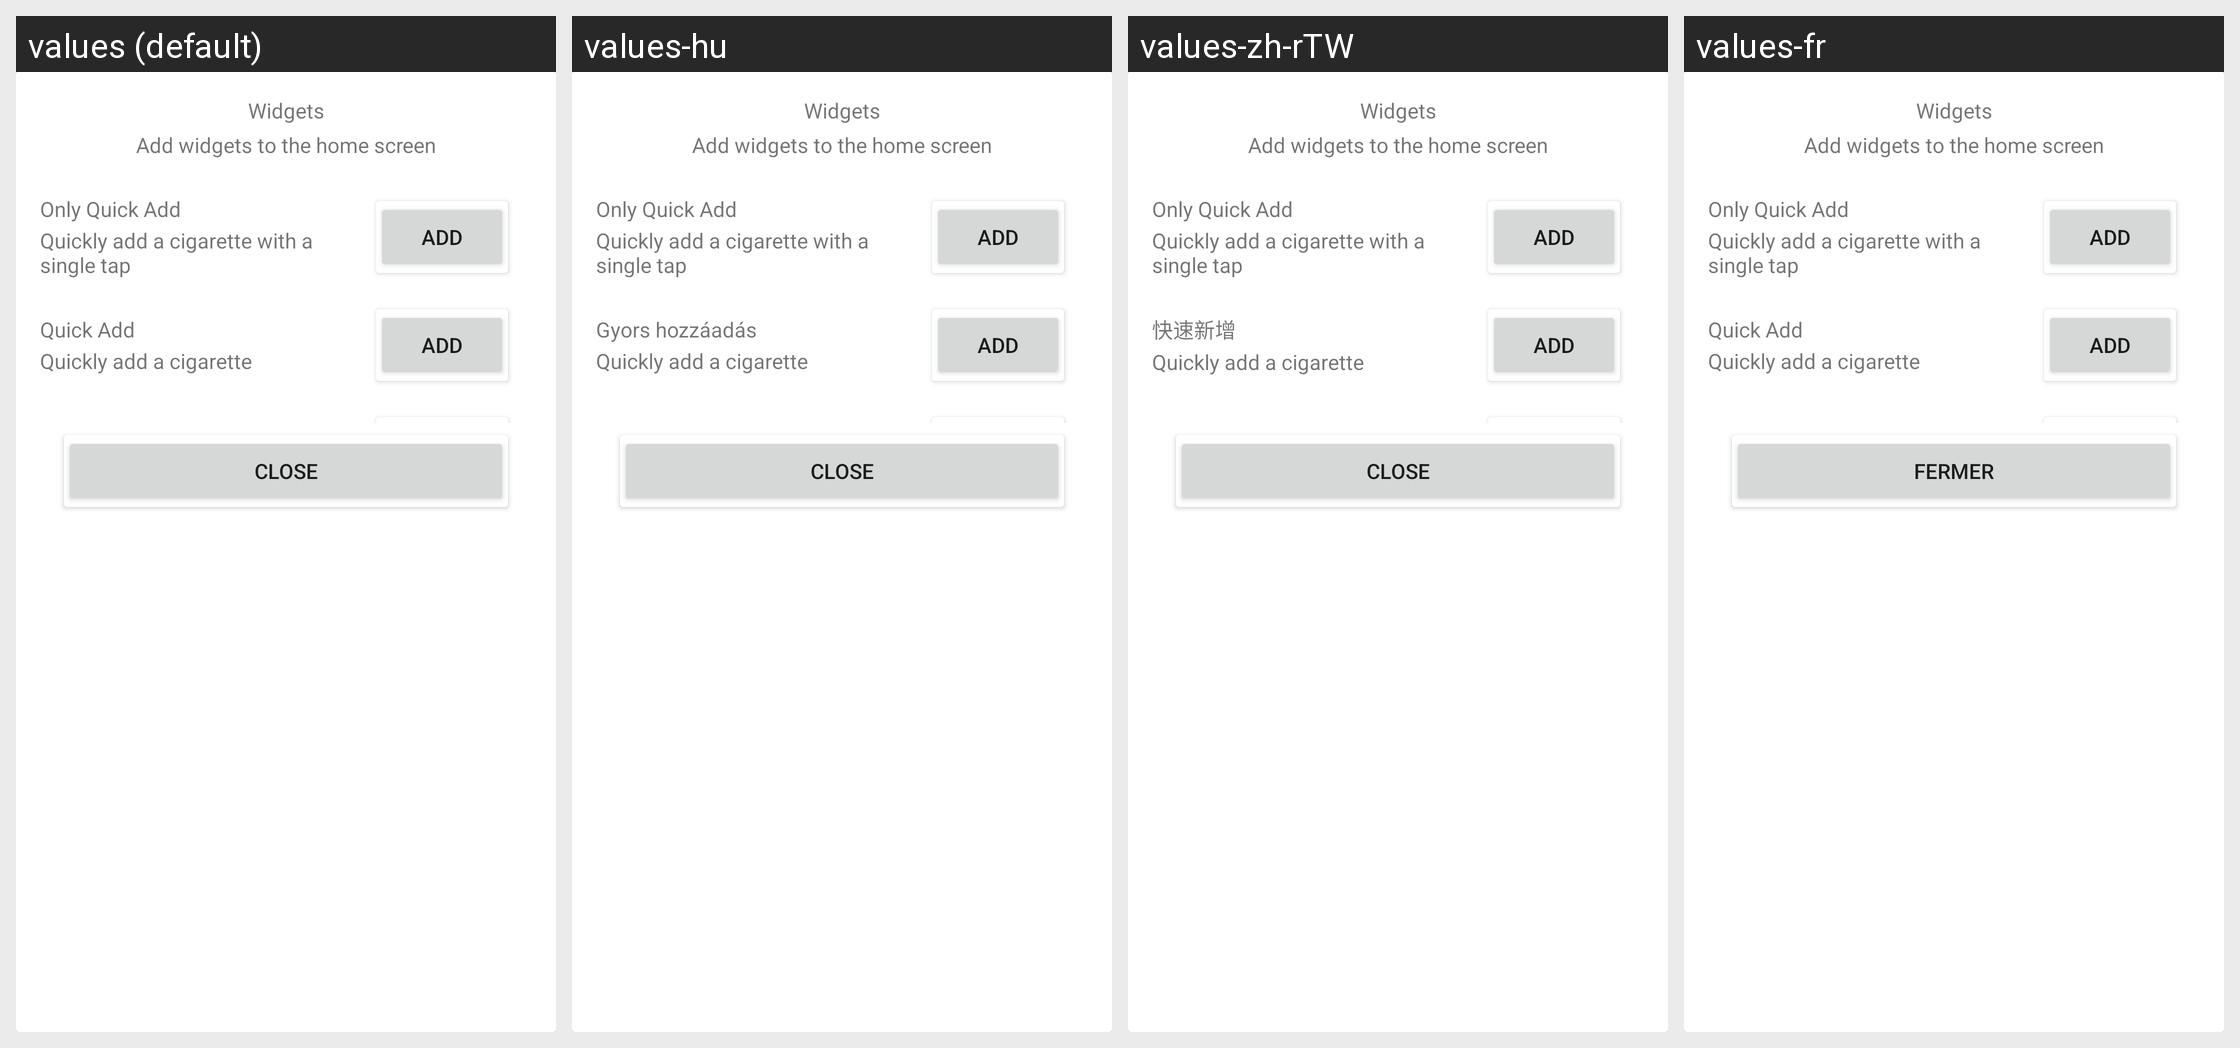

Translations of the strings shown on this Android screen, per locale in the grid:
Android screen res/layout/widget_popup.xml rendered under 4 locales, left to right: values (default), values-hu, values-zh-rTW, values-fr. Device: Nexus 5 (rendered at 1080×1920; each locale shown at half size, 540×960, under a caption strip naming it); theme Theme.SmokingTracker.
Other locales in the repository, not shown: values-cs, values-de, values-de-rDE, values-fr-rFR, values-hr, values-it, values-lt, values-pl, values-ru, values-sl, values-sr, values-uk, values-zh-rCN.
Strings drawn on this screen, with the default value and each locale's value (text and hints the layout hard-codes, and strings that could not be matched under every locale, appear in the picture but are not listed):

settings_general_widgets
  values: Widgets
  values-hu: Widgets  [not translated; the default value is used]
  values-zh-rTW: Widgets  [not translated; the default value is used]
  values-fr: Widgets  [not translated; the default value is used]

settings_general_widgets_description
  values: Add widgets to the home screen
  values-hu: Add widgets to the home screen  [not translated; the default value is used]
  values-zh-rTW: Add widgets to the home screen  [not translated; the default value is used]
  values-fr: Add widgets to the home screen  [not translated; the default value is used]

widget_only_quick_add
  values: Only Quick Add
  values-hu: Only Quick Add  [not translated; the default value is used]
  values-zh-rTW: Only Quick Add  [not translated; the default value is used]
  values-fr: Only Quick Add  [not translated; the default value is used]

widgets_popup_only_quick_add_description
  values: Quickly add a cigarette with a single tap
  values-hu: Quickly add a cigarette with a single tap  [not translated; the default value is used]
  values-zh-rTW: Quickly add a cigarette with a single tap  [not translated; the default value is used]
  values-fr: Quickly add a cigarette with a single tap  [not translated; the default value is used]

popup_add
  values: Add
  values-hu: Add  [not translated; the default value is used]
  values-zh-rTW: Add  [not translated; the default value is used]
  values-fr: Add  [not translated; the default value is used]

widget_quick_add
  values: Quick Add
  values-hu: Gyors hozzáadás
  values-zh-rTW: 快速新增
  values-fr: Quick Add  [not translated; the default value is used]

widgets_popup_quick_add_description
  values: Quickly add a cigarette
  values-hu: Quickly add a cigarette  [not translated; the default value is used]
  values-zh-rTW: Quickly add a cigarette  [not translated; the default value is used]
  values-fr: Quickly add a cigarette  [not translated; the default value is used]

popup_close
  values: Close
  values-hu: Close  [not translated; the default value is used]
  values-zh-rTW: Close  [not translated; the default value is used]
  values-fr: Fermer
